Run: headless pygame with SDL's dummy video driver; simulated clock (each Clock.tick advances the game by its frame time, no real sleeping); random seed 0; keys injected as events and as key.get_pressed() state; mouse plan: one left click at the window centre at the start of phase 2, then a move to the lower-right quarter at the start of phase 3.
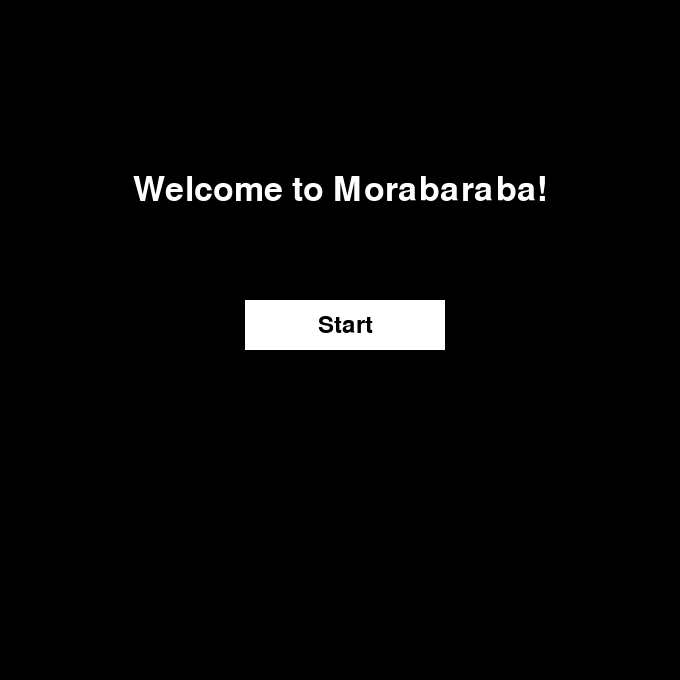
Frame 1 of 4 · flips 1–60 · no input
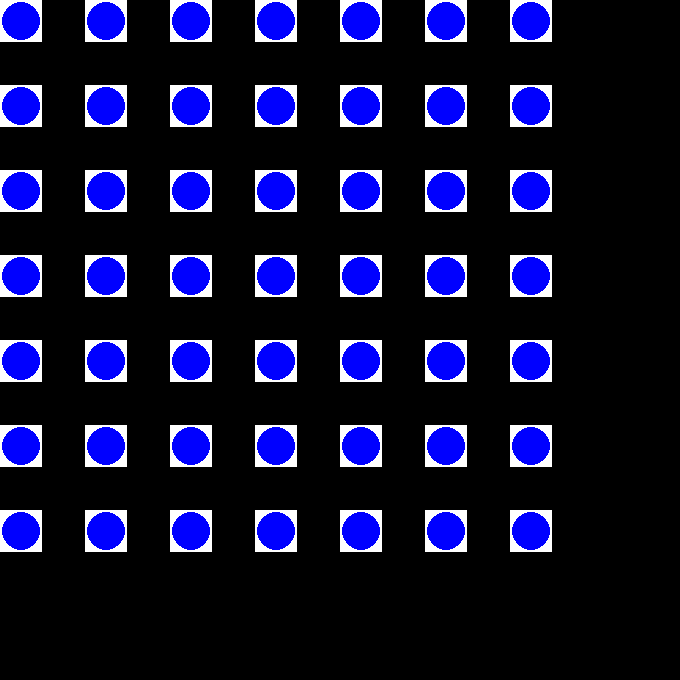
Frame 2 of 4 · flips 61–180 · clicked the window centre · tapped SPACE, RETURN · held RIGHT (→), D
Frame 3 of 4 · flips 181–300 · moved the mouse to the lower-right quarter · held DOWN (↓), S · screen unchanged from frame 2, image omitted
Frame 4 of 4 · flips 301–420 · held LEFT (←), A, UP (↑), W · screen unchanged from frame 3, image omitted

The pygame program that drew these frames:

import pygame
from pygame.locals import *

class MainMenuItem:
    def __init__(self, text, position, callback):
        self.text = text
        self.position = position
        self.callback = callback
        self.font = pygame.font.Font(None, 36)
        self.rect = pygame.Rect(self.position[0], self.position[1], 200, 50)
        self.color = (255, 255, 255)

    def draw(self, screen):
        pygame.draw.rect(screen, self.color, self.rect)
        text_surface = self.font.render(self.text, True, (0, 0, 0))
        text_rect = text_surface.get_rect(center=self.rect.center)
        screen.blit(text_surface, text_rect)

    def handle_event(self, event):
        if event.type == MOUSEBUTTONDOWN:
            if event.button == 1:
                if self.rect.collidepoint(event.pos):
                    self.callback()
class MainMenu:
    def __init__(self):
        pygame.init()

        self.screen_size = (680, 680)
        self.screen = pygame.display.set_mode(self.screen_size)
        pygame.display.set_caption("Main Menu")

        self.start_item = MainMenuItem("Start", (245, 300), self.start_game)

        self.text_font = pygame.font.Font(None, 50)
        self.additional_text = "Welcome to Morabaraba!"
    
    def start_game(self):
        game_screen = MorabaScreen()
        game_screen.main()

    def run(self):
        running = True

        while running:
            for event in pygame.event.get():
                if event.type == pygame.QUIT:
                    running = False

                self.start_item.handle_event(event)

            self.screen.fill((0, 0, 0))
            self.start_item.draw(self.screen)

            text_surface = self.text_font.render(self.additional_text, True, (255, 255, 255))
            text_rect = text_surface.get_rect(center=(self.screen_size[0] // 2, 190))
            self.screen.blit(text_surface, text_rect)

            pygame.display.flip()

        pygame.quit()
class MorabaScreen:
    def __init__(self):
        pygame.init()

        self.screen_size = (680, 680)
        self.screen = pygame.display.set_mode(self.screen_size)
        pygame.display.set_caption("Morabaraba")

        self.rows = 7
        self.cols = 7
        self.gap = self.screen_size[0] // (self.cols + 1)
        self.slot_size = self.gap // 2

        self.clock = pygame.time.Clock()

    def draw_board(self):
        self.screen.fill((0, 0, 0))

        for row in range(self.rows):
            for col in range(self.cols):
                pygame.draw.rect(self.screen, (255, 255, 255), (row * self.gap, col * self.gap, self.slot_size, self.slot_size))
                pygame.draw.circle(self.screen, (0, 0, 255), (row * self.gap + self.slot_size // 2, col * self.gap + self.slot_size // 2), self.slot_size // 2 - 2, 0)

        pygame.display.flip()

    def main(self):
        running = True

        while running:
            for event in pygame.event.get():
                if event.type == pygame.QUIT:
                    running = False

            self.draw_board()
            self.clock.tick(60)

        pygame.quit()
menu = MainMenu()
menu.run()
